The GitHub repository LeonardVG/Rastro_Verde_Classificacao contains a labelled image folder "fold_2" with 6 categories: Campomanesia phaea, Cariniana legalis, Eugenia brasiliensis, Eugenia pyriformis, Libidibia ferrea, Pleroma mutabile. Examples follow, each with its label.

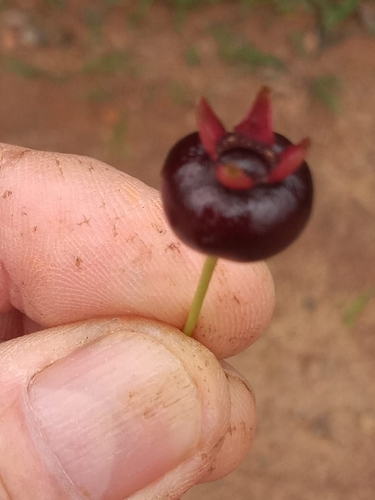
Label: Eugenia brasiliensis

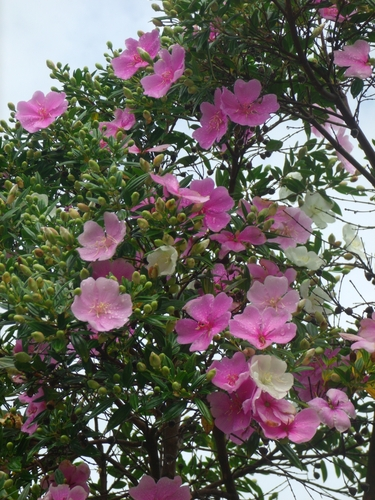
Label: Pleroma mutabile

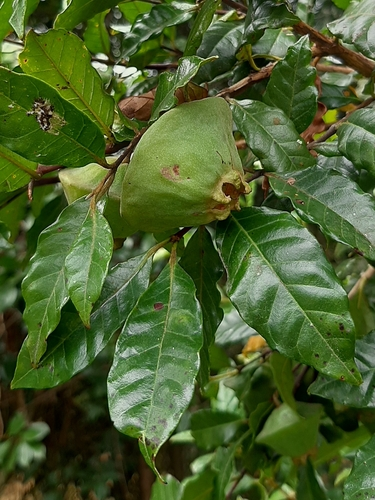
Label: Campomanesia phaea

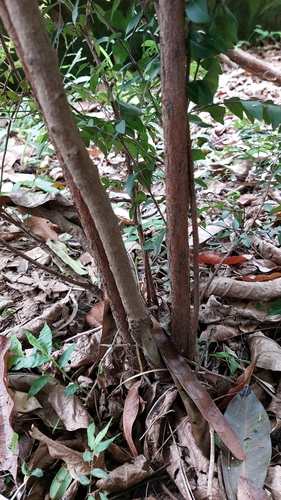
Label: Eugenia pyriformis

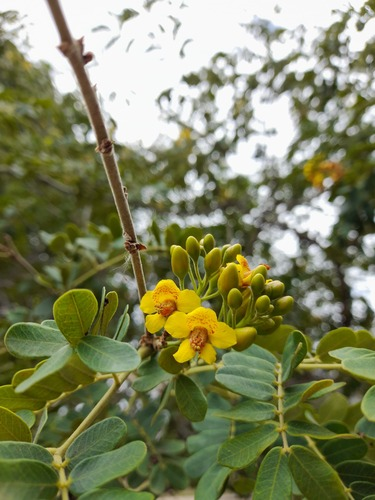
Label: Libidibia ferrea

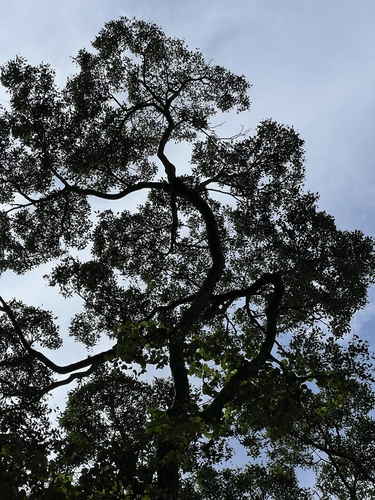
Label: Cariniana legalis
